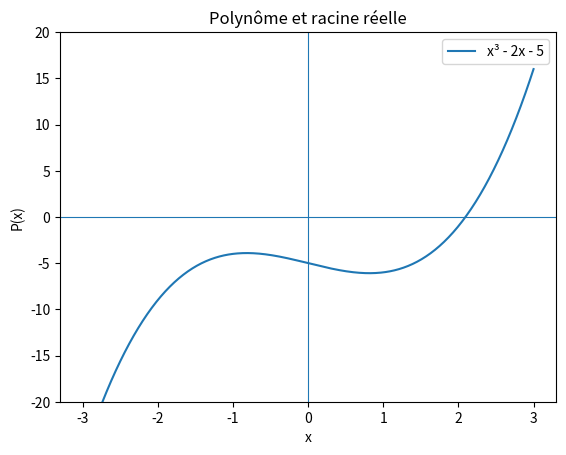

Reproduce this figure in Python.
from time import perf_counter


# Exercice 1
def evaluer_naif(polynome, x):
    return sum(coefficient * x**i for i, coefficient in enumerate(polynome))


print(evaluer_naif([2, 3, 0, 5], 2))

# Exercice 2
def evaluer(polynome, x):
    valeur = 0
    for coefficient in reversed(polynome):
        valeur = valeur * x + coefficient
    return valeur


polynome = [2, 3, 0, 5]
for x in (-2, 0, 1, 2, 10):
    print(x, evaluer_naif(polynome, x), evaluer(polynome, x))

# Exercice 2.2
for degre in (1000, 5000, 20000):
    polynome = [1] * (degre + 1)

    debut = perf_counter()
    valeur_naive = evaluer_naif(polynome, 1.0001)
    temps_naif = perf_counter() - debut

    debut = perf_counter()
    valeur_horner = evaluer(polynome, 1.0001)
    temps_horner = perf_counter() - debut

    rapport = temps_naif / temps_horner if temps_horner else float("inf")
    print(
        f"degré {degre:>6} : naïf {temps_naif:.5f} s | "
        f"Horner {temps_horner:.5f} s | rapport {rapport:.1f} | "
        f"écart {abs(valeur_naive - valeur_horner):.2e}"
    )

# Exercice 2.3
for degre in (200, 400, 800):
    polynome = [1] * (degre + 1)

    debut = perf_counter()
    valeur_naive = evaluer_naif(polynome, 3)
    temps_naif = perf_counter() - debut

    debut = perf_counter()
    valeur_horner = evaluer(polynome, 3)
    temps_horner = perf_counter() - debut

    rapport = temps_naif / temps_horner if temps_horner else float("inf")
    print(f"degré {degre:>4} : rapport {rapport:.1f} | résultats égaux : {valeur_naive == valeur_horner}")

# Exercice 3
def deriver(polynome):
    return [i * polynome[i] for i in range(1, len(polynome))]


print(deriver([2, 3, 0, 5]))
print(deriver([7]))

# Exercice 4
def dichotomie(fonction, a, b, tolerance=1e-12):
    if tolerance <= 0 or a > b:
        raise ValueError("Intervalle ou tolérance invalide")

    valeur_a = fonction(a)
    valeur_b = fonction(b)
    if valeur_a == 0:
        return a
    if valeur_b == 0:
        return b
    if valeur_a * valeur_b > 0:
        raise ValueError("Les valeurs aux bornes doivent être de signes opposés")

    while b - a > tolerance:
        milieu = (a + b) / 2
        valeur_milieu = fonction(milieu)
        if valeur_milieu == 0:
            return milieu
        if valeur_a * valeur_milieu < 0:
            b = milieu
        else:
            a, valeur_a = milieu, valeur_milieu
    return (a + b) / 2


def carre_moins_deux(x):
    return x * x - 2


racine = dichotomie(carre_moins_deux, 0, 2)
print(racine)
print(abs(racine - 2**0.5) < 1e-9)

# Exercice 4.2
def newton(polynome, depart, tolerance=1e-12, tours_max=100):
    derivee = deriver(polynome)
    x = float(depart)

    for tour in range(tours_max):
        valeur = evaluer(polynome, x)
        if abs(valeur) <= tolerance:
            return x, tour

        pente = evaluer(derivee, x)
        if pente == 0:
            raise ZeroDivisionError("La dérivée est nulle")

        suivant = x - valeur / pente
        if abs(suivant - x) <= tolerance * max(1.0, abs(suivant)):
            if abs(evaluer(polynome, suivant)) <= tolerance:
                return suivant, tour + 1
            raise RuntimeError("La méthode de Newton n'a pas convergé")
        x = suivant

    raise RuntimeError(f"Pas de convergence en {tours_max} itérations")


polynome = [-5, -2, 0, 1]
racine, tours = newton(polynome, 2)
print(racine, "en", tours, "itérations")
print(abs(evaluer(polynome, racine)) < 1e-10)

# Exercice 4.3
def newton_trace(polynome, depart, tours):
    derivee = deriver(polynome)
    x = float(depart)
    trajet = [x]

    for _ in range(tours):
        pente = evaluer(derivee, x)
        if pente == 0:
            break
        x -= evaluer(polynome, x) / pente
        trajet.append(x)
    return trajet


polynome = [2, -2, 0, 1]
print(newton_trace(polynome, 0, 8))

try:
    print(newton(polynome, 0))
except RuntimeError as erreur:
    print("Échec :", erreur)

# Exercice 4.4
polynome = [-5, -2, 0, 1]
for depart in (2, 1, 0):
    racine, tours = newton(polynome, depart)
    print(f"départ {depart:>2} : {tours:>2} itérations, racine {racine:.9f}")

# Exercice 5
import matplotlib.pyplot as plt

polynome = [-5, -2, 0, 1]
xs = [i / 100 for i in range(-300, 301)]
ys = [evaluer(polynome, x) for x in xs]

plt.plot(xs, ys, label="x³ - 2x - 5")
plt.axhline(0, linewidth=0.8)
plt.axvline(0, linewidth=0.8)
plt.ylim(-20, 20)
plt.xlabel("x")
plt.ylabel("P(x)")
plt.legend()
plt.title("Polynôme et racine réelle")
plt.show()

# Exercice 6
def somme(polynome_a, polynome_b):
    longueur = max(len(polynome_a), len(polynome_b))
    a = polynome_a + [0] * (longueur - len(polynome_a))
    b = polynome_b + [0] * (longueur - len(polynome_b))
    return [a[i] + b[i] for i in range(longueur)]


def produit_poly(polynome_a, polynome_b):
    if not polynome_a or not polynome_b:
        return []
    resultat = [0] * (len(polynome_a) + len(polynome_b) - 1)
    for i, coefficient_a in enumerate(polynome_a):
        for j, coefficient_b in enumerate(polynome_b):
            resultat[i + j] += coefficient_a * coefficient_b
    return resultat


print(somme([1, 2], [0, 0, 3]))
print(produit_poly([1, 1], [1, 1]))
print(produit_poly([-1, 1], [1, 1]))

binome = [1]
for _ in range(10):
    binome = produit_poly(binome, [1, 1])
print(binome)
print(sum(binome), 2**10)

# Exercice 7
import math


def derivee_avant(fonction, x, h):
    if h == 0:
        raise ValueError("h doit être non nul")
    return (fonction(x + h) - fonction(x)) / h


def derivee_centree(fonction, x, h):
    if h == 0:
        raise ValueError("h doit être non nul")
    return (fonction(x + h) - fonction(x - h)) / (2 * h)


exacte = math.cos(1.0)
for h in (1e-1, 1e-2, 1e-4, 1e-6, 1e-8, 1e-10, 1e-12):
    erreur_avant = abs(derivee_avant(math.sin, 1.0, h) - exacte)
    erreur_centree = abs(derivee_centree(math.sin, 1.0, h) - exacte)
    print(f"h = {h:.0e} : avant {erreur_avant:.1e} | centrée {erreur_centree:.1e}")

# Exercice 8
def rectangles(fonction, a, b, n):
    if n <= 0:
        raise ValueError("n doit être strictement positif")
    h = (b - a) / n
    return h * sum(fonction(a + i * h) for i in range(n))


def trapezes(fonction, a, b, n):
    if n <= 0:
        raise ValueError("n doit être strictement positif")
    h = (b - a) / n
    interieur = sum(fonction(a + i * h) for i in range(1, n))
    return h * ((fonction(a) + fonction(b)) / 2 + interieur)


def simpson(fonction, a, b, n):
    if n <= 0:
        raise ValueError("n doit être strictement positif")
    if n % 2:
        n += 1
    h = (b - a) / n
    impairs = sum(fonction(a + i * h) for i in range(1, n, 2))
    pairs = sum(fonction(a + i * h) for i in range(2, n, 2))
    return h / 3 * (fonction(a) + fonction(b) + 4 * impairs + 2 * pairs)


def carre(x):
    return x * x


for n in (10, 100, 1000):
    erreur_rectangles = abs(rectangles(carre, 0, 1, n) - 1 / 3)
    erreur_trapezes = abs(trapezes(carre, 0, 1, n) - 1 / 3)
    erreur_simpson = abs(simpson(carre, 0, 1, n) - 1 / 3)
    print(
        f"n = {n:>4} : rectangles {erreur_rectangles:.1e} | "
        f"trapèzes {erreur_trapezes:.1e} | Simpson {erreur_simpson:.1e}"
    )

# Exercice 8.2
def arctangente_derivee(x):
    return 4 / (1 + x * x)


approx_trapezes = trapezes(arctangente_derivee, 0, 1, 1000)
approx_simpson = simpson(arctangente_derivee, 0, 1, 1000)
print(approx_trapezes, abs(approx_trapezes - math.pi))
print(approx_simpson, abs(approx_simpson - math.pi))
